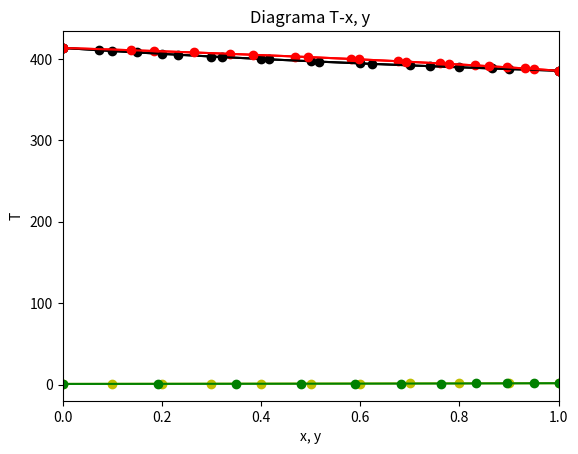

Python code for this plot:
import numpy as np

# Parámetros de Antoine

# heptano
A_heptano = 4.02832
B_heptano = 1268.636
C_heptano = -56.199

#Octano
A_octano=4.04867
B_octano=1355.126
C_octano=-63.633

# Alternativa
# A = [A_heptano, A_octano]
# B=[B_heptano, B_octano]
# A[0] = A del heptano

# Dato: temperatura
T = 115 + 273.15 # K

pv_heptano = 10 ** ( A_heptano - B_heptano / ( T + C_heptano ) ) # bar
pv_octano  = 10 ** ( A_octano  - B_octano  / ( T + C_octano  ) ) # bar
print(f'A presión de vapor do heptano puro é de {pv_heptano:6.4f} bar.') # compoñente mais volátil, maior presión de vapor
# print('A presión de vapor do heptano puro é de {:6.4f} bar.'.format(pv_heptano)) #más volátil, mayor presión de vapor
print(f'A presión de vapor do heptano puro é de {pv_octano:6.4f} bar.') # compoñente mais volátil, maior presión de vapor
# print('A presión de vapor do octano puro {:6.4f} bar.'.format(pv_octano))

import matplotlib.pyplot as plt
# Vector de valores de x
x_heptano = np.linspace(0,1,11)

# Calcula a presión total a partires das presións de vapor e as fraccións molares na fase vapor
P_total = x_heptano * pv_heptano + ( 1 - x_heptano ) * pv_octano

# Cálculo Presións de burbulla
P_burbulla = x_heptano * pv_heptano + ( 1 - x_heptano ) * pv_octano

#Calcular los valores de y
y_heptano = pv_heptano * x_heptano / P_burbulla

#Presiones de rocío
P_orballo = 1 / ( y_heptano / pv_heptano + ( 1 - y_heptano ) / pv_octano )

#Representación del diagrama P-x,y
plt.plot(x_heptano, P_burbulla, 'yo-', y_heptano, P_orballo, 'go-')
plt.xlim(0,1)
plt.xlabel('x, y (heptano)')
plt.ylabel('Presión (bar)')
plt.title('Diagrama P-x,y')

from scipy.optimize import fsolve

#Datos do exercicio

P_t = 1.5 #bar
x_heptano = np.linspace(0,1,11)

# Suponse unha temperatura de partida

T_guess=396

# Créanse dúas listas nas que se almacenarán os datos de temperatura e fraccións molares do heptano, para cada valor de x

lista_temperatura=[]
lista_y=[]

# Definiranse as funcións para obter as presións de saturación do heptano e o octano

def p_sat_heptano(T):
    return 10  ** ( A_heptano - B_heptano / ( T + C_heptano ) )

def p_sat_octano(T):
    return 10 ** ( A_octano - B_octano / ( T + C_octano ) )

# Créase un lazo que devolve o valor da temperatura e a fracción molar do vapor para cada valor de x

for i in x_heptano:
    def fmin(T):
        return i*p_sat_heptano(T)/P_t+(1-i)*p_sat_octano(T)/P_t-1
    solucion=fsolve(fmin,T_guess)
    lista_temperatura.append(solucion[0])
    y_heptano=i*p_sat_heptano(solucion)/P_t
    lista_y.append(y_heptano[0])

print(lista_temperatura) # valores de temperatura calculados
print(lista_y) # valores de y calculados

# Representación do diagrama T-xy

import matplotlib.pyplot as plt
plt.plot(x_heptano, lista_temperatura, 'ko-', lista_y, lista_temperatura, 'ro-')
plt.xlim(0,1)
plt.xlabel('x, y (heptano)')
plt.ylabel('Temperatura (K)')
plt.title('Diagrama T-x,y')

#También se puede realizar con fsolve aplicado a la ecuación de Antoine, y no al sumatorio de y - 1
z=np.linspace(0,1, num=11) #composición inicial

# Funciónes para determinar as presións de saturación dos dous compoñentes

def Psat1(T):
    return 10**(A_heptano-B_heptano/(T+C_heptano))
def Psat2(T):
    return 10**(A_octano-B_octano/(T+C_octano))

#Datos do enunciado
y=z
P = 1.5 #bar
from scipy.optimize import fsolve


def fun1(T):
    return P - 10**(A_heptano-B_heptano/(T+C_heptano)) # a qué temperatura P externa es igual al otro término
Tinf=fsolve(fun1, 350) # 350K valor inicial suposto
                       # Tinf = temperatura de fervura do heptano

def fun2(T):
    return P - 10**(A_octano-B_octano/(T+C_octano))
Tsup=fsolve(fun2, 373) # Tsup = temperatura de fervura do octano

print('A temperatura á que hierve o heptano á presión externa é {:5.2f} K.'.format(Tinf[0]))
print('A temperatura á que hierve o octano  á presión externa é {:5.2f} K.'.format(Tsup[0]))

T=np.linspace(Tinf,Tsup, num=11)
x = (P-Psat2(T))/(Psat1(T)-Psat2(T))
y=x*Psat1(T)/P
plt.plot(x, T,'ko-', y,T,'ro-')
plt.xlim(0,1)
plt.xlabel('x, y')
plt.ylabel('T')
plt.title('Diagrama T-x, y')